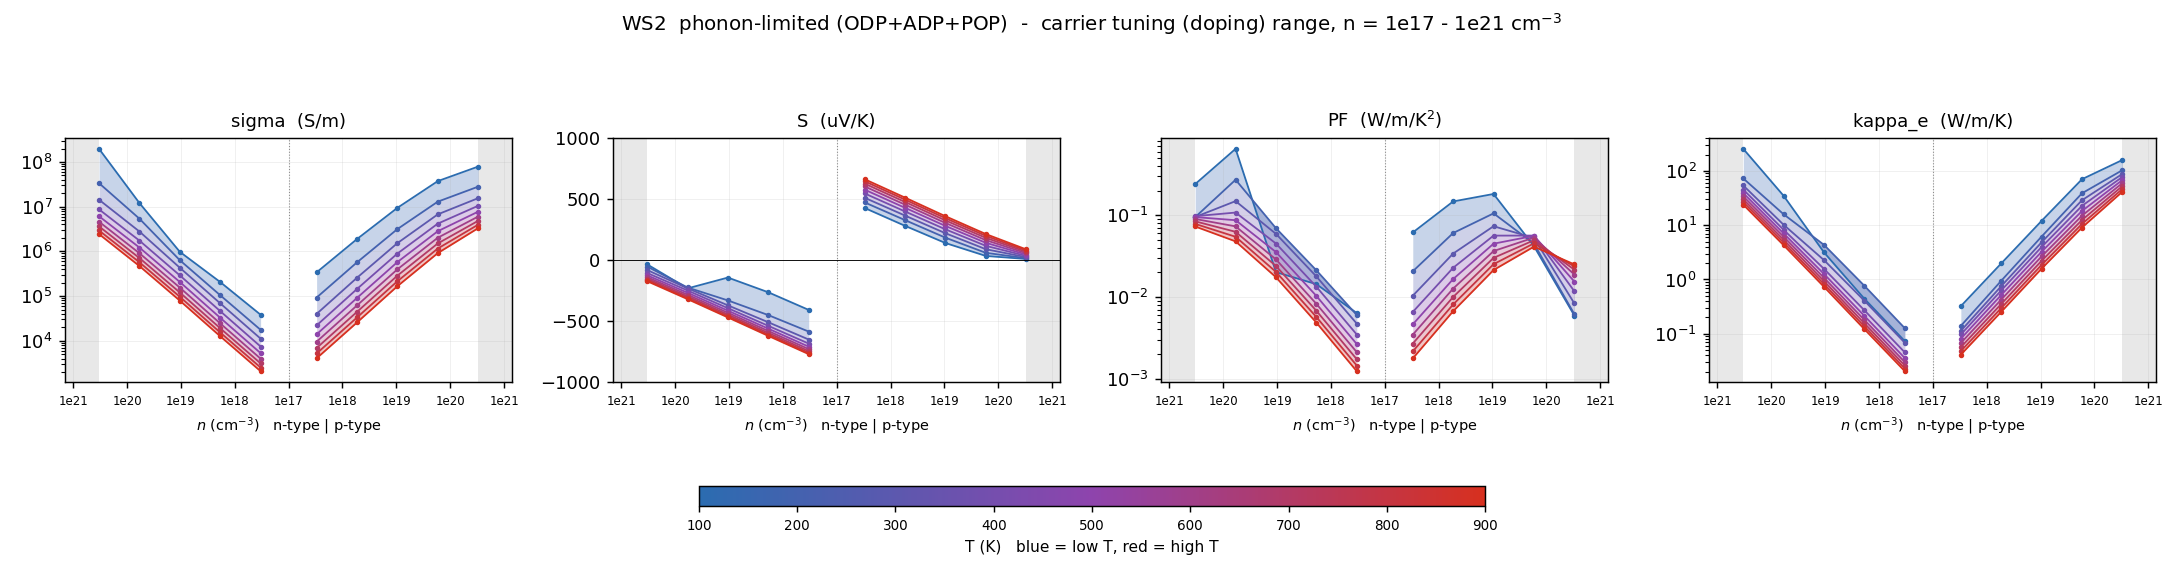

Data behind this chart, as committed beside it:
# dataset=intrinsic  label=phonon-limite…
T_K, type, n_cell_cm-3, n_2D_cm-2, carriers_per_atom, in_interpret_range, sigma_S/m, S_uV/K, PF_W/mK2, kappa_e_W/mK, mu_cm2/Vs, flag
100, n, -3.31099e+20, 1e+14, 0.02857, NO, 1.97256e+08, -34.92, 0.2405, 254.7, 8292, 
100, n, -5.88787e+19, 1.77828e+13, 0.005081, yes, 1.20729e+07, -232, 0.6495, 34.72, 2854, 
100, n, -1.04703e+19, 3.16228e+12, 0.0009036, yes, 979026, -143.3, 0.02011, 3.146, 1302, 
100, n, -1.86191e+18, 5.62341e+11, 0.0001607, yes, 206316, -263.6, 0.01433, 0.4404, 1542, 
100, n, -3.311e+17, 1e+11, 2.85735e-05, yes, 38245, -407.6, 0.006353, 0.07302, 1608, 
100, p, 3.311e+17, 1e+11, 2.85735e-05, yes, 339988, 425.3, 0.06149, 0.3229, 14293, 
100, p, 1.86191e+18, 5.62341e+11, 0.0001607, yes, 1.89073e+06, 279.3, 0.1475, 1.977, 14135, 
100, p, 1.04703e+19, 3.16228e+12, 0.0009036, yes, 9.43971e+06, 138.9, 0.1821, 12.03, 12549, 
100, p, 5.88787e+19, 1.77828e+13, 0.005081, yes, 3.73966e+07, 33.44, 0.04181, 70.35, 8841, 
100, p, 3.31099e+20, 1e+14, 0.02857, NO, 7.91323e+07, 8.653, 0.005925, 158.8, 3327, 
200, n, -3.31099e+20, 1e+14, 0.02857, NO, 3.36195e+07, -53.09, 0.09477, 72.57, 1413, 
200, n, -5.88787e+19, 1.77828e+13, 0.005081, yes, 5.39546e+06, -224.4, 0.2718, 15.86, 1276, 
200, n, -1.04703e+19, 3.16228e+12, 0.0009036, yes, 635494, -330.3, 0.06933, 4.331, 844.8, 
200, n, -1.86191e+18, 5.62341e+11, 0.0001607, yes, 104472, -450.1, 0.02117, 0.7634, 781, 
200, n, -3.311e+17, 1e+11, 2.85735e-05, yes, 17568, -584.9, 0.00601, 0.1266, 738.6, 
200, p, 3.311e+17, 1e+11, 2.85735e-05, yes, 92729, 471, 0.02057, 0.1399, 3898, 
200, p, 1.86191e+18, 5.62341e+11, 0.0001607, yes, 569333, 326.1, 0.06056, 0.9478, 4256, 
200, p, 1.04703e+19, 3.16228e+12, 0.0009036, yes, 3.15783e+06, 182.7, 0.1054, 6.181, 4198, 
200, p, 5.88787e+19, 1.77828e+13, 0.005081, yes, 1.2977e+07, 58.77, 0.04483, 38.75, 3068, 
200, p, 3.31099e+20, 1e+14, 0.02857, NO, 2.81217e+07, 14.8, 0.006159, 103.1, 1182, 
300, n, -3.31099e+20, 1e+14, 0.02857, NO, 1.43107e+07, -81.54, 0.09515, 53.82, 601.6, 
300, n, -5.88787e+19, 1.77828e+13, 0.005081, yes, 2.78739e+06, -231.1, 0.1488, 10.16, 659, 
300, n, -1.04703e+19, 3.16228e+12, 0.0009036, yes, 431026, -370.4, 0.05914, 2.269, 573, 
300, n, -1.86191e+18, 5.62341e+11, 0.0001607, yes, 68839, -508.7, 0.01781, 0.4054, 514.6, 
300, n, -3.311e+17, 1e+11, 2.85735e-05, yes, 11168, -649.8, 0.004716, 0.06829, 469.5, 
300, p, 3.311e+17, 1e+11, 2.85735e-05, yes, 39960, 508.9, 0.01035, 0.1135, 1680, 
300, p, 1.86191e+18, 5.62341e+11, 0.0001607, yes, 257406, 363.2, 0.03396, 0.7538, 1924, 
300, p, 1.04703e+19, 3.16228e+12, 0.0009036, yes, 1.53136e+06, 218.9, 0.07335, 4.849, 2036, 
300, p, 5.88787e+19, 1.77828e+13, 0.005081, yes, 6.74526e+06, 88.38, 0.05269, 28.84, 1595, 
300, p, 3.31099e+20, 1e+14, 0.02857, NO, 1.55471e+07, 23.15, 0.008332, 87.98, 653.6, 
400, n, -3.31099e+20, 1e+14, 0.02857, NO, 8.71609e+06, -105.7, 0.09741, 45.31, 366.4, 
400, n, -5.88787e+19, 1.77828e+13, 0.005081, yes, 1.74329e+06, -248.7, 0.1078, 8.215, 412.1, 
400, n, -1.04703e+19, 3.16228e+12, 0.0009036, yes, 290626, -393.6, 0.04503, 1.564, 386.4, 
400, n, -1.86191e+18, 5.62341e+11, 0.0001607, yes, 46093, -538, 0.01334, 0.2701, 344.6, 
400, n, -3.311e+17, 1e+11, 2.85735e-05, yes, 7436, -683, 0.003469, 0.04535, 312.6, 
400, p, 3.311e+17, 1e+11, 2.85735e-05, yes, 22098, 544.2, 0.006545, 0.09707, 929, 
400, p, 1.86191e+18, 5.62341e+11, 0.0001607, yes, 144299, 397.1, 0.02275, 0.629, 1079, 
400, p, 1.04703e+19, 3.16228e+12, 0.0009036, yes, 895352, 250.8, 0.0563, 3.975, 1190, 
400, p, 5.88787e+19, 1.77828e+13, 0.005081, yes, 4.18435e+06, 116.1, 0.05638, 22.73, 989.2, 
400, p, 3.31099e+20, 1e+14, 0.02857, NO, 1.04957e+07, 33.43, 0.01173, 77.42, 441.2, 
500, n, -3.31099e+20, 1e+14, 0.02857, NO, 6.12001e+06, -124.5, 0.09491, 38.94, 257.3, 
500, n, -5.88787e+19, 1.77828e+13, 0.005081, yes, 1.21922e+06, -267, 0.08694, 7.034, 288.2, 
500, n, -1.04703e+19, 3.16228e+12, 0.0009036, yes, 206849, -413.8, 0.03541, 1.26, 275, 
500, n, -1.86191e+18, 5.62341e+11, 0.0001607, yes, 32706, -561.1, 0.0103, 0.2133, 244.5, 
500, n, -3.311e+17, 1e+11, 2.85735e-05, yes, 5291, -708, 0.002652, 0.03572, 222.4, 
500, p, 3.311e+17, 1e+11, 2.85735e-05, yes, 13946, 575.2, 0.004613, 0.08127, 586.3, 
500, p, 1.86191e+18, 5.62341e+11, 0.0001607, yes, 91011, 426.8, 0.01658, 0.5183, 680.4, 
500, p, 1.04703e+19, 3.16228e+12, 0.0009036, yes, 577761, 278.6, 0.04483, 3.249, 768.1, 
500, p, 5.88787e+19, 1.77828e+13, 0.005081, yes, 2.83076e+06, 140.7, 0.05601, 18.29, 669.2, 
500, p, 3.31099e+20, 1e+14, 0.02857, NO, 7.76179e+06, 44.58, 0.01543, 67.98, 326.3, 
600, n, -3.31099e+20, 1e+14, 0.02857, NO, 4.61382e+06, -139.6, 0.08998, 33.92, 194, 
600, n, -5.88787e+19, 1.77828e+13, 0.005081, yes, 911127, -283.2, 0.07307, 6.122, 215.4, 
600, n, -1.04703e+19, 3.16228e+12, 0.0009036, yes, 154839, -431, 0.02877, 1.07, 205.8, 
600, n, -1.86191e+18, 5.62341e+11, 0.0001607, yes, 24482, -580, 0.008236, 0.1795, 183, 
600, n, -3.311e+17, 1e+11, 2.85735e-05, yes, 3981, -728, 0.00211, 0.03006, 167.4, 
600, p, 3.311e+17, 1e+11, 2.85735e-05, yes, 9536, 601.7, 0.003452, 0.06766, 400.9, 
600, p, 1.86191e+18, 5.62341e+11, 0.0001607, yes, 61875, 452.4, 0.01267, 0.4265, 462.6, 
600, p, 1.04703e+19, 3.16228e+12, 0.0009036, yes, 397520, 302.7, 0.03642, 2.666, 528.5, 
600, p, 5.88787e+19, 1.77828e+13, 0.005081, yes, 2.02409e+06, 162.2, 0.05324, 14.97, 478.5, 
... 31 more rows
